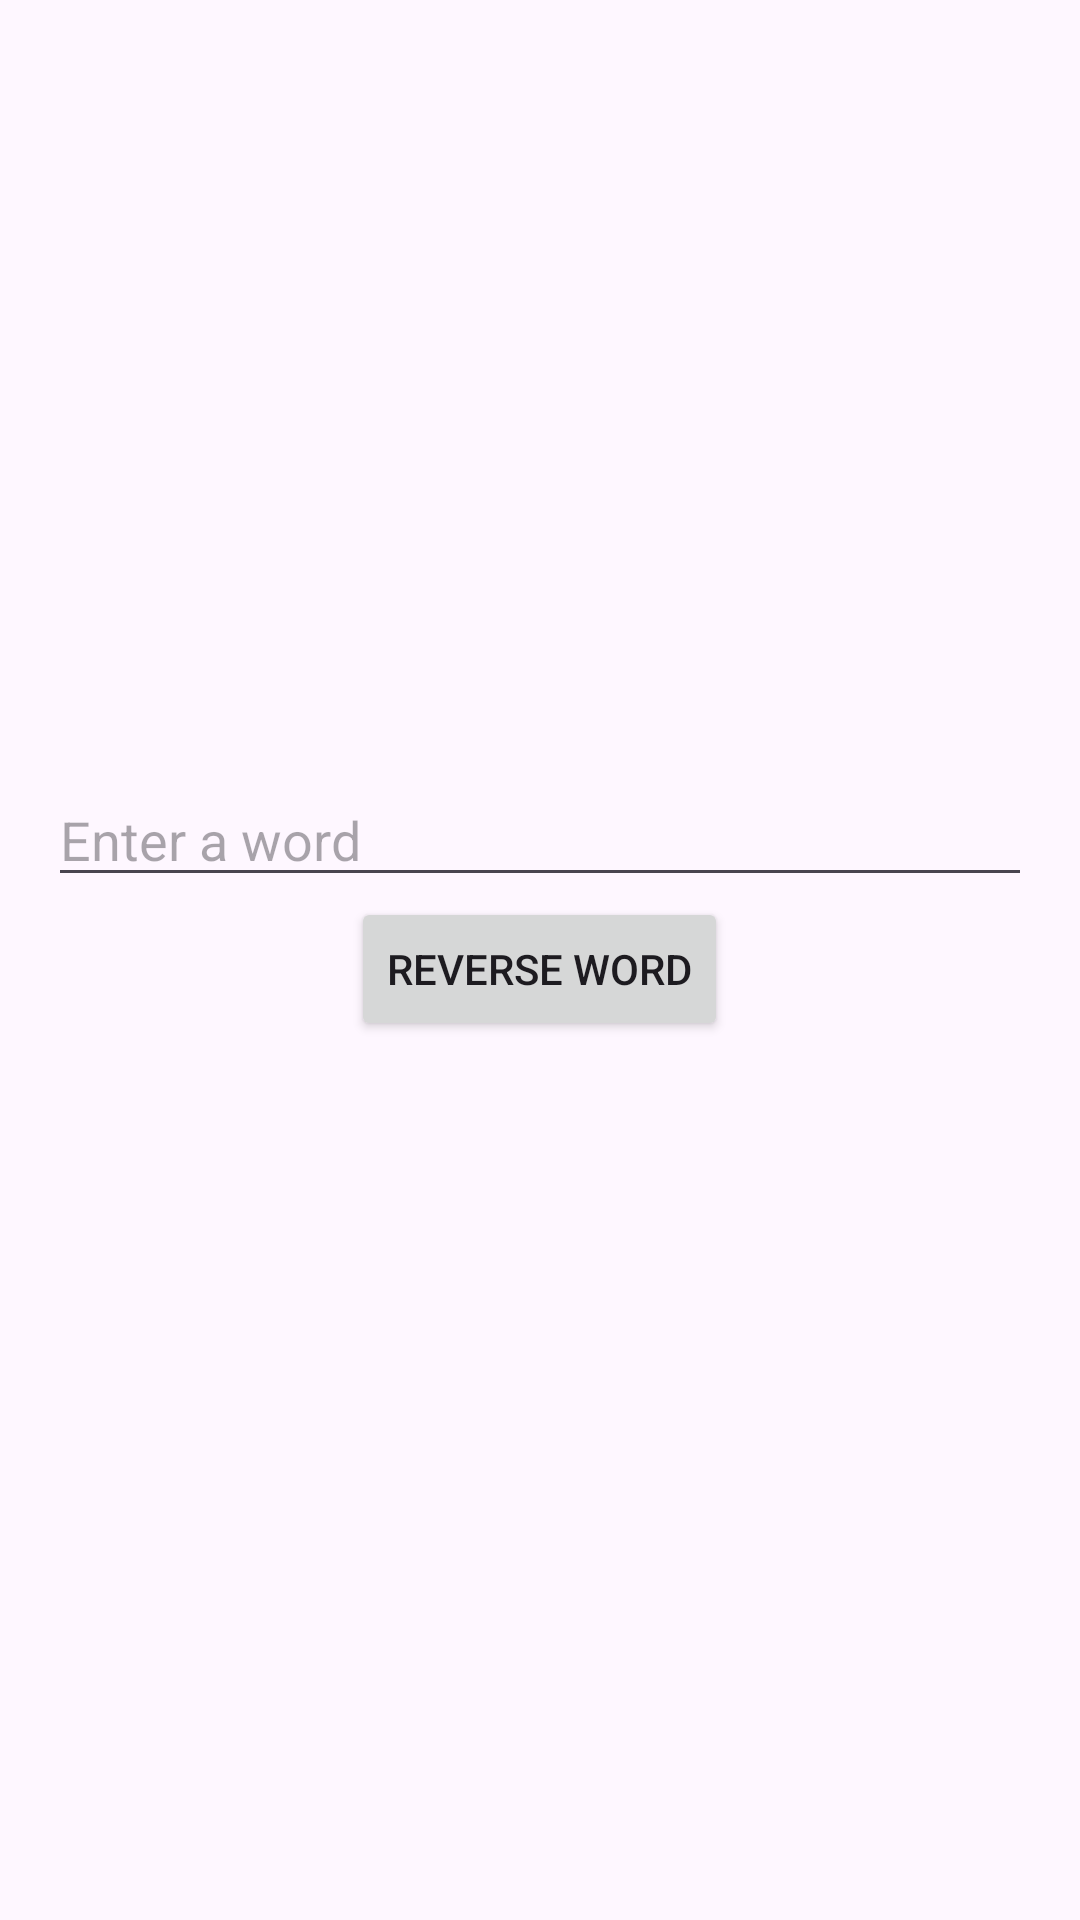

Write the Android layout XML for this screen, with the resource values it uses.
<!-- AndroidManifest.xml: application theme Theme.WebAppToAndroidApp -->
<!-- res/layout/wordreverser.xml -->
<?xml version="1.0" encoding="utf-8"?>
<LinearLayout xmlns:android="http://schemas.android.com/apk/res/android"
    android:layout_width="match_parent"
    android:layout_height="match_parent"
    android:orientation="vertical"
    android:gravity="center"
    android:padding="16dp">

    <EditText
        android:id="@+id/wordEditText"
        android:layout_width="match_parent"
        android:layout_height="wrap_content"
        android:hint="Enter a word" />

    <Button
        android:id="@+id/reverseButton"
        android:layout_width="wrap_content"
        android:layout_height="wrap_content"
        android:text="Reverse Word" />

    <TextView
        android:id="@+id/resultTextView"
        android:layout_width="wrap_content"
        android:layout_height="wrap_content"
        android:paddingTop="16dp" />
</LinearLayout>
<!-- resources referenced by this layout -->
<resources>
  <style name="Theme.WebAppToAndroidApp" parent="Base.Theme.WebAppToAndroidApp" />
  <style name="Base.Theme.WebAppToAndroidApp" parent="Theme.Material3.DayNight.NoActionBar">
          
          
      </style>
</resources>
